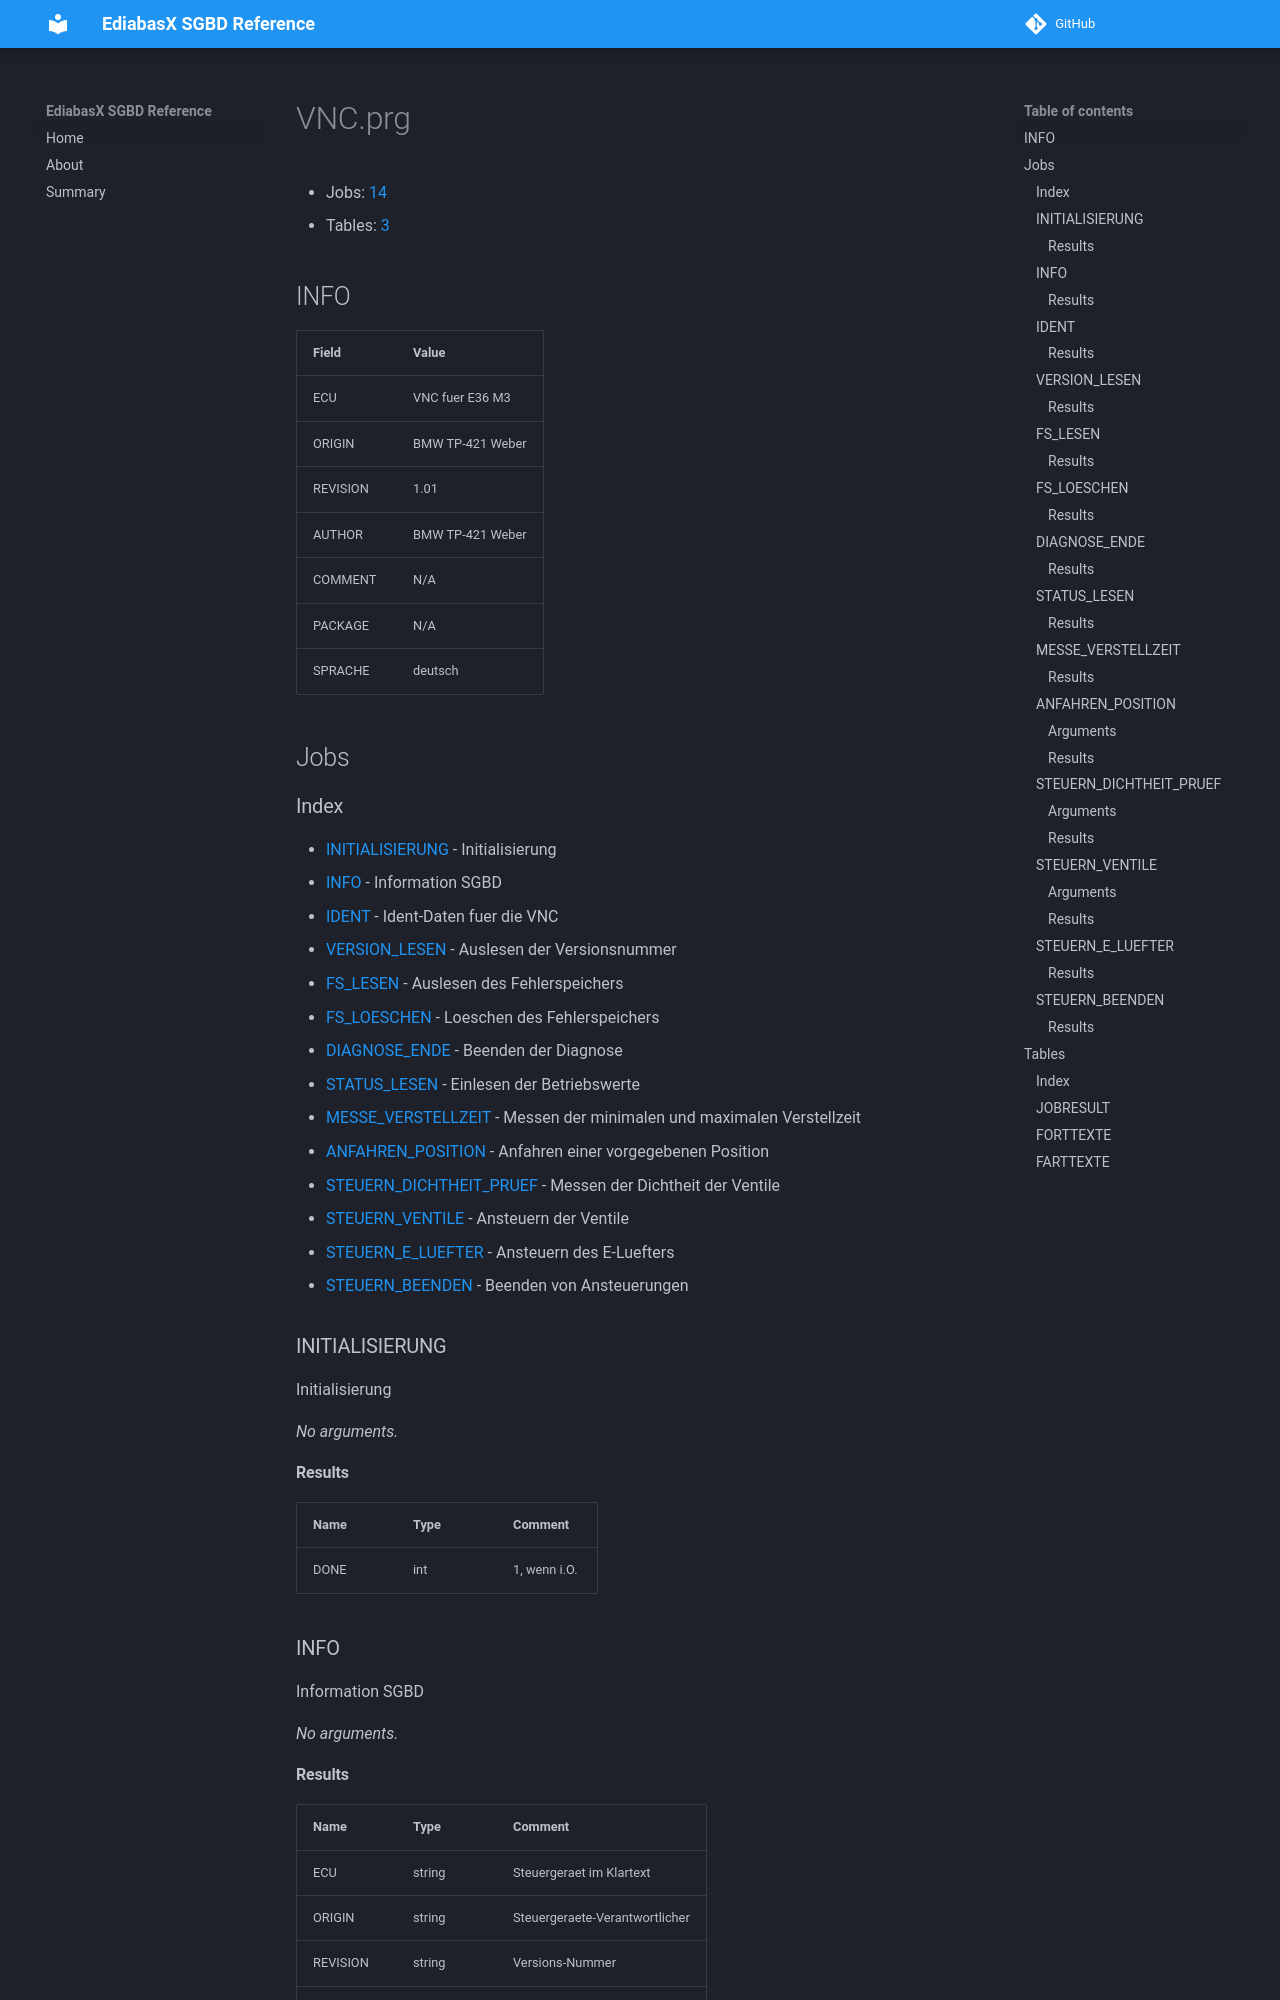

repository: emdzej/ediabasx-docs-sgbd · page: sgbd/VNC/index.html · generator: mkdocs

# VNC.prg

- Jobs: [14](#jobs)
- Tables: [3](#tables)

## INFO

| Field | Value |
| --- | --- |
| ECU | VNC fuer E36 M3 |
| ORIGIN | BMW TP-421 Weber |
| REVISION | 1.01 |
| AUTHOR | BMW TP-421 Weber |
| COMMENT | N/A |
| PACKAGE | N/A |
| SPRACHE | deutsch |

## Jobs

### Index

- [INITIALISIERUNG](#job-initialisierung) - Initialisierung
- [INFO](#job-info) - Information SGBD
- [IDENT](#job-ident) - Ident-Daten fuer die VNC
- [VERSION_LESEN](#job-version-lesen) - Auslesen der Versionsnummer
- [FS_LESEN](#job-fs-lesen) - Auslesen des Fehlerspeichers
- [FS_LOESCHEN](#job-fs-loeschen) - Loeschen des Fehlerspeichers
- [DIAGNOSE_ENDE](#job-diagnose-ende) - Beenden der Diagnose
- [STATUS_LESEN](#job-status-lesen) - Einlesen der Betriebswerte
- [MESSE_VERSTELLZEIT](#job-messe-verstellzeit) - Messen der minimalen und maximalen Verstellzeit
- [ANFAHREN_POSITION](#job-anfahren-position) - Anfahren einer vorgegebenen Position
- [STEUERN_DICHTHEIT_PRUEF](#job-steuern-dichtheit-pruef) - Messen der Dichtheit der Ventile
- [STEUERN_VENTILE](#job-steuern-ventile) - Ansteuern der Ventile
- [STEUERN_E_LUEFTER](#job-steuern-e-luefter) - Ansteuern des E-Luefters
- [STEUERN_BEENDEN](#job-steuern-beenden) - Beenden von Ansteuerungen

<a id="job-initialisierung"></a>
### INITIALISIERUNG

Initialisierung

_No arguments._

#### Results

| Name | Type | Comment |
| --- | --- | --- |
| DONE | int | 1, wenn i.O. |

<a id="job-info"></a>
### INFO

Information SGBD

_No arguments._
